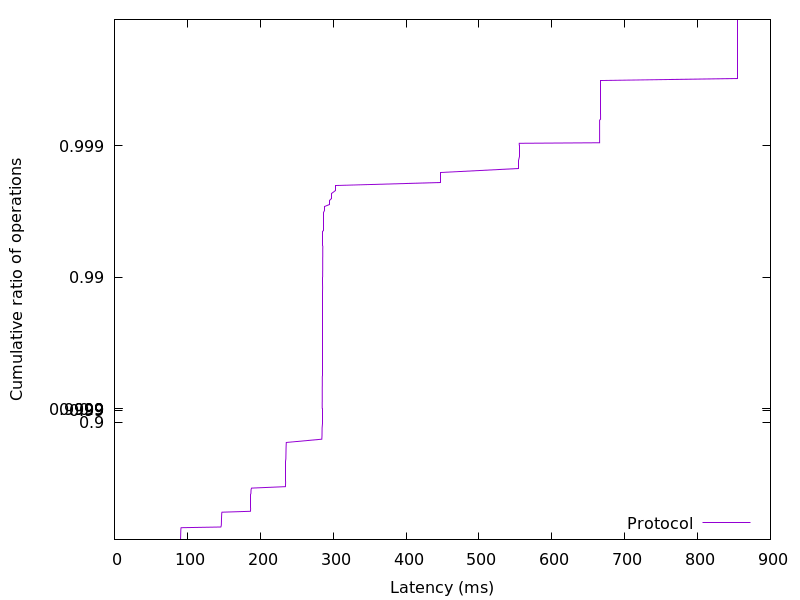

The data file committed next to this chart (first rows):
90.509568, 0.01
90.59, 0.02
90.66, 0.03
90.7, 0.04
90.74, 0.05
90.77, 0.06
90.8, 0.07
90.82, 0.08
90.85, 0.09
90.87, 0.1
90.89, 0.11
90.92, 0.12
90.94, 0.13
90.96, 0.14
91, 0.15
91.03, 0.16
91.09, 0.17
91.14, 0.18
91.22, 0.19
91.41, 0.2
146, 0.21
146.3, 0.22
146.6, 0.23
146.6, 0.24
146.7, 0.25
146.7, 0.26
146.7, 0.27
146.8, 0.28
146.8, 0.29
146.8, 0.3
146.9, 0.31
146.9, 0.32
146.9, 0.33
146.9, 0.34
147, 0.35
147, 0.36
147.1, 0.37
147.2, 0.38
147.5, 0.39
186.6, 0.4
186.7, 0.41
186.8, 0.42
186.8, 0.43
186.8, 0.44
186.9, 0.45
186.9, 0.46
186.9, 0.47
186.9, 0.48
187, 0.49
187, 0.5
187, 0.51
187.1, 0.52
187.1, 0.53
187.1, 0.54
187.2, 0.55
187.2, 0.56
187.3, 0.57
187.3, 0.58
187.5, 0.59
188.1, 0.6
234.6, 0.61
... 298 more rows
